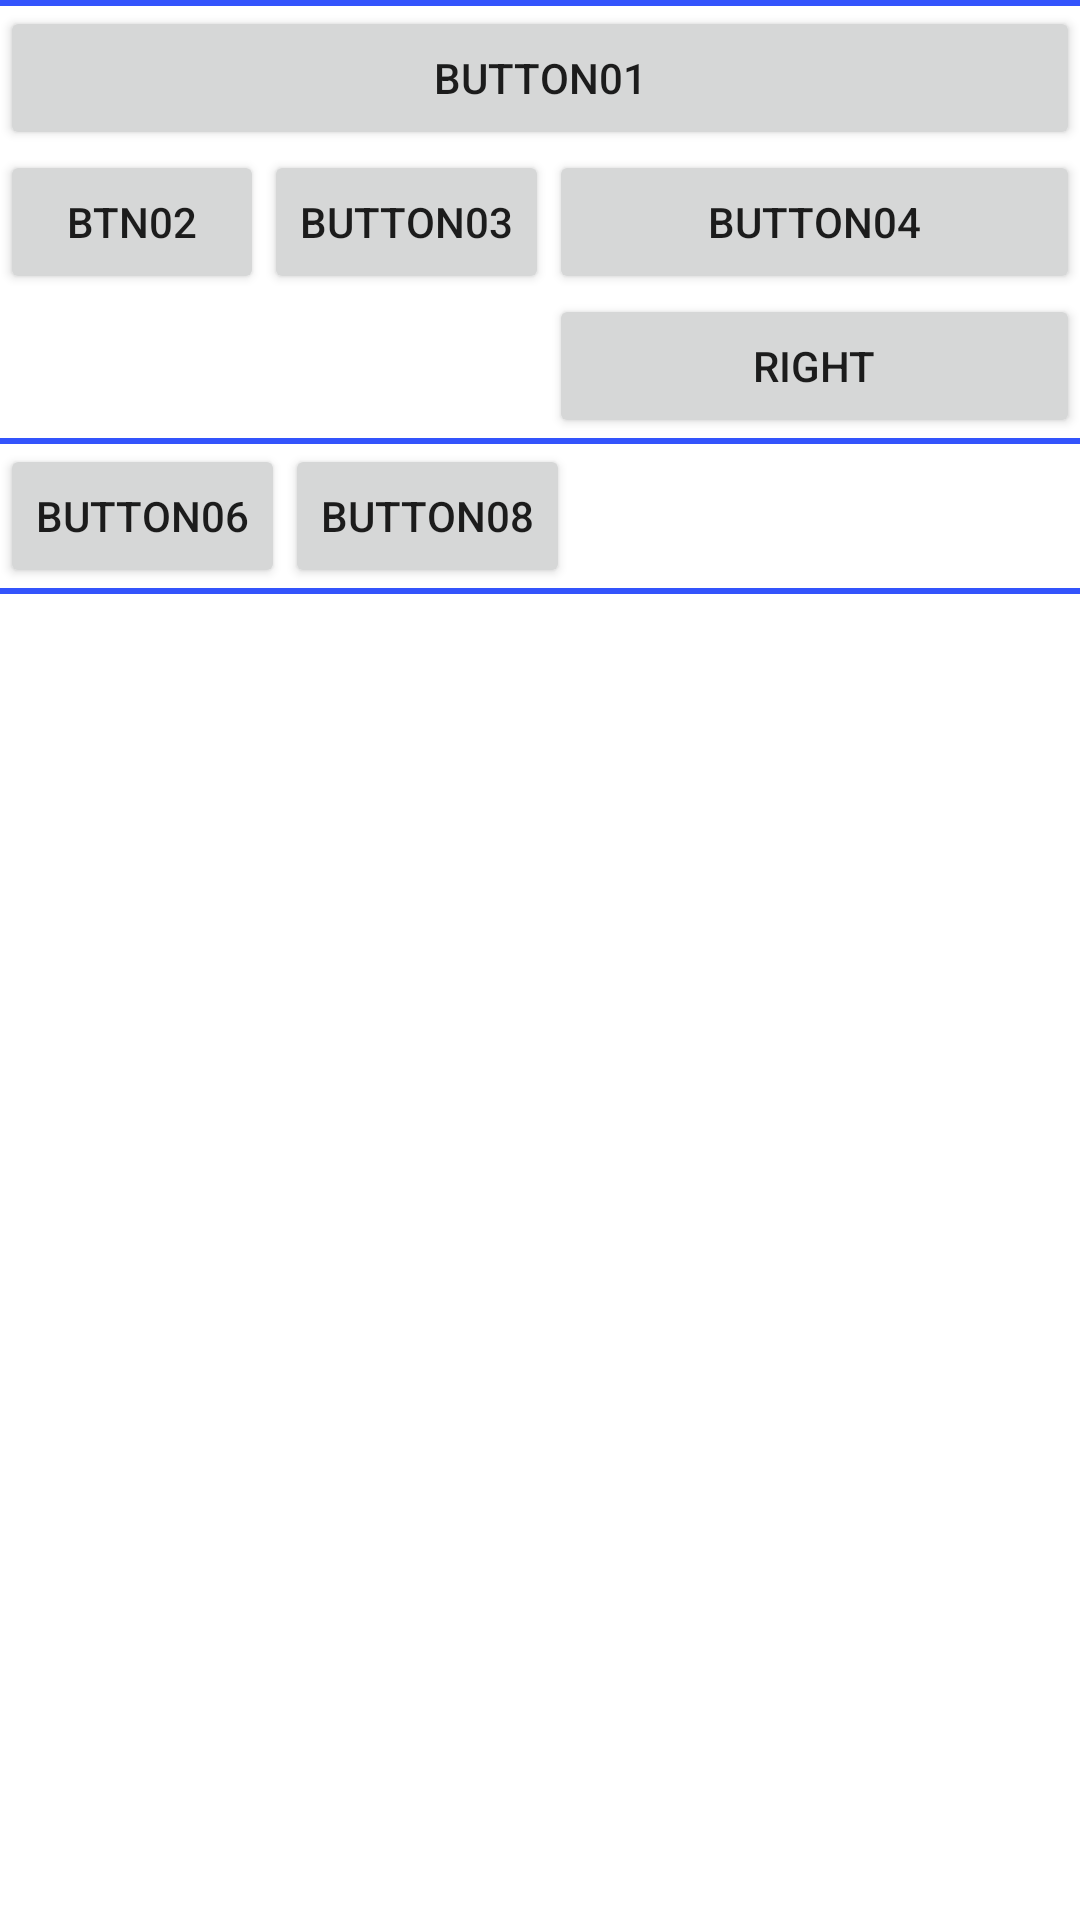

Produce the Android XML layout that renders to this screen, including the resource entries it uses.
<!-- AndroidManifest.xml: application theme AppTheme -->
<!-- res/layout/layout.xml -->
<?xml version="1.0" encoding="utf-8"?>
    <LinearLayout xmlns:android="http://schemas.android.com/apk/res/android"
        android:orientation="vertical"
        android:layout_width="match_parent"
        android:layout_height="match_parent">

        <TextView
        android:layout_width="match_parent"
        android:layout_height="2dp"
        android:background="#3354fc" />

        <TableLayout android:id="@+id/TableLayout01"
            android:layout_width="match_parent"
            android:layout_height="wrap_content"
            android:shrinkColumns="1"
            android:stretchColumns="2">

            <Button
                android:id="@+id/Button01"
                android:layout_width="wrap_content"
                android:layout_height="wrap_content"
                android:text="Button01" />

            <TableRow>
                <Button
                    android:id="@+id/Button02"
                    android:layout_width="wrap_content"
                    android:layout_height="wrap_content"
                    android:text="Btn02" />

                <Button
                    android:id="@+id/Button03"
                    android:layout_width="wrap_content"
                    android:layout_height="wrap_content"
                    android:text="Button03" />

                <Button
                    android:id="@+id/Button04"
                    android:layout_width="wrap_content"
                    android:layout_height="wrap_content"
                    android:text="Button04" />
            </TableRow>

            <TableRow>
                <Button
                    android:id="@+id/ButtonR"
                    android:layout_width="wrap_content"
                    android:layout_height="wrap_content"
                    android:layout_column="2"
                    android:text="RIGHT" />

            </TableRow>
        </TableLayout>

        <TextView
            android:layout_width="match_parent"
            android:layout_height="2dp"
            android:background="#3354fc"/>

        <TableLayout android:id="@+id/TableLayout02"
            android:layout_width="match_parent"
            android:layout_height="wrap_content"
            android:collapseColumns="1">

            <TableRow>

                <Button
                    android:id="@+id/Button06"
                    android:layout_width="wrap_content"
                    android:layout_height="wrap_content"
                    android:text="Button06" />

                <Button
                    android:id="@+id/Button07"
                    android:layout_width="wrap_content"
                    android:layout_height="wrap_content"
                    android:text="Button07" />

                <Button
                    android:id="@+id/Button08"
                    android:layout_width="wrap_content"
                    android:layout_height="wrap_content"
                    android:text="Button08" />
            </TableRow>
        </TableLayout>
        <TextView
            android:layout_width="match_parent"
            android:layout_height="2dp"
            android:background="#3354fc"/>
    </LinearLayout>
<!-- resources referenced by this layout -->
<resources>

</resources>
